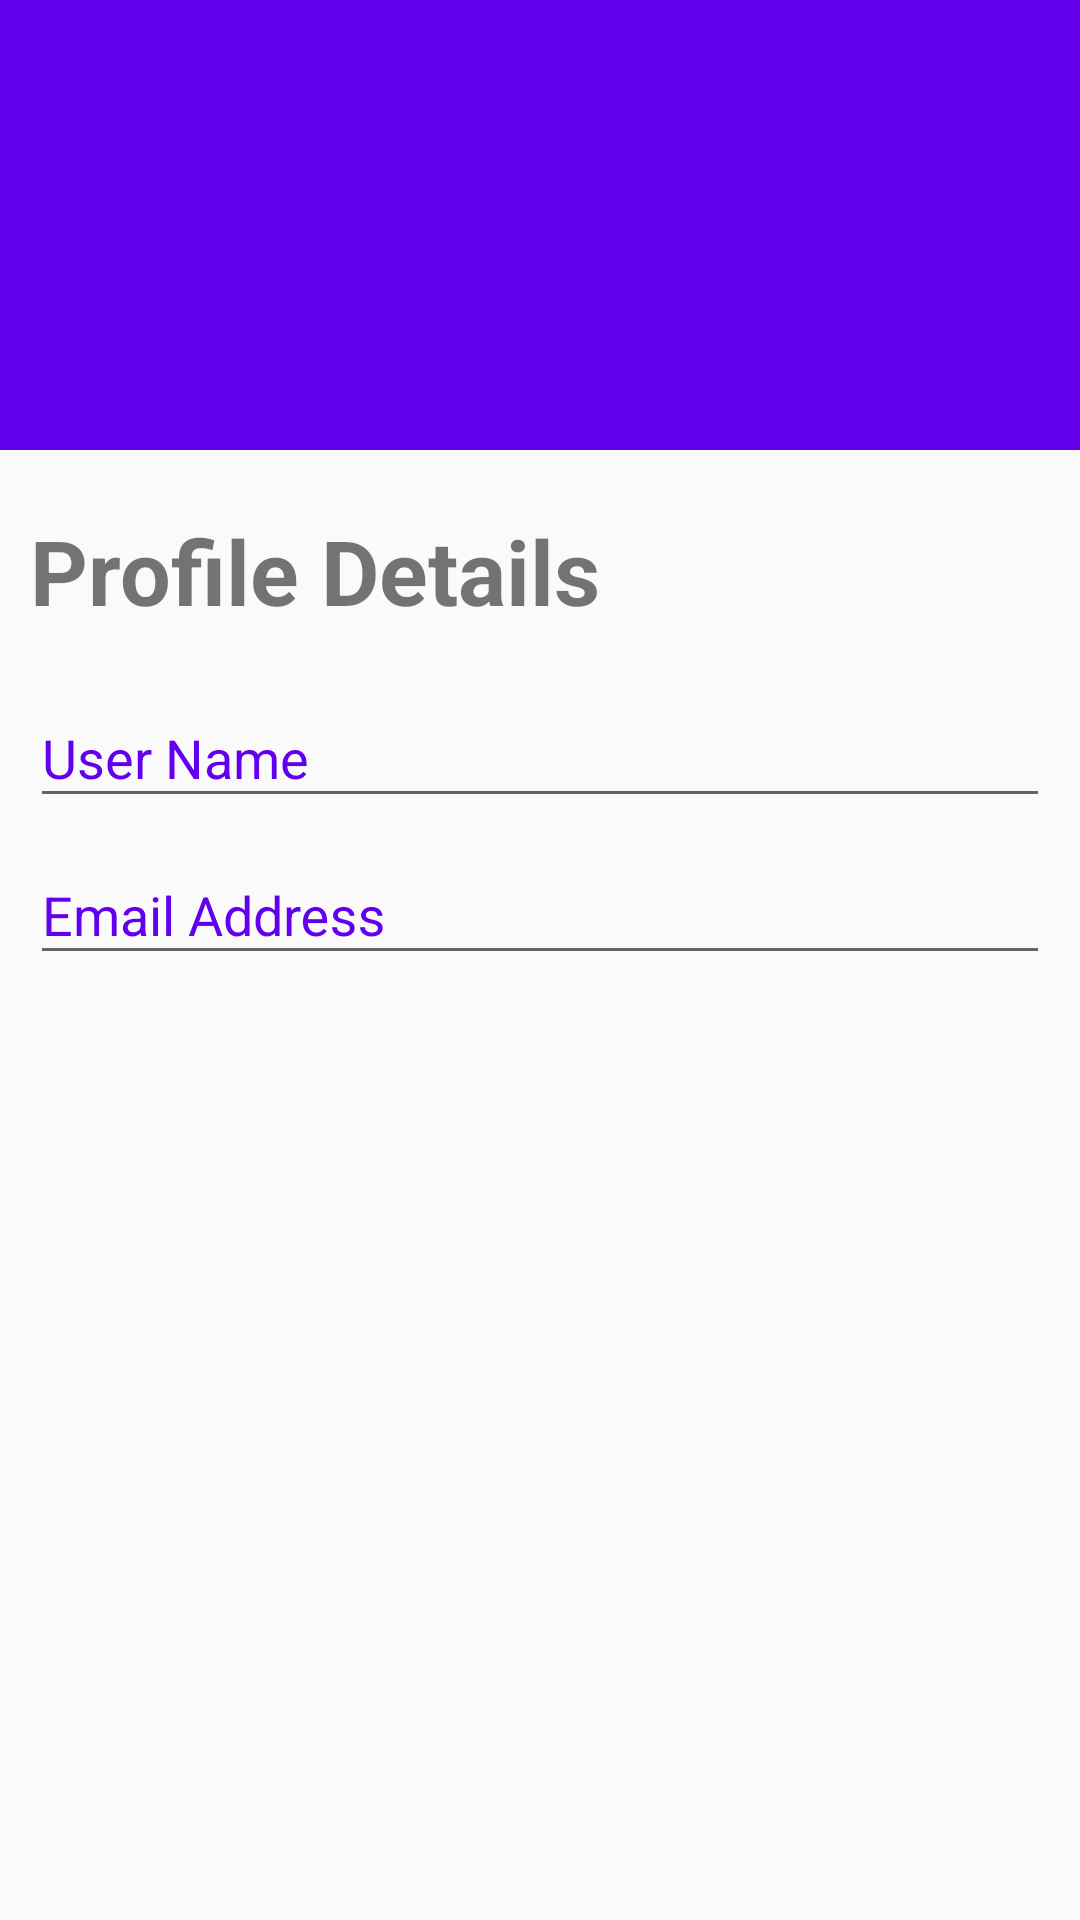

The Android layout XML behind this screen, and the referenced resources:
<!-- AndroidManifest.xml: application theme AppTheme -->
<!-- res/layout/activity_user_profile.xml -->
<?xml version="1.0" encoding="utf-8"?>
<RelativeLayout xmlns:android="http://schemas.android.com/apk/res/android"
    xmlns:app="http://schemas.android.com/apk/res-auto"
    xmlns:tools="http://schemas.android.com/tools"
    android:id="@+id/activity_profile"
    android:layout_width="match_parent"
    android:layout_height="match_parent"
    android:orientation="vertical">

    <View
        android:id="@+id/view"
        android:layout_width="match_parent"
        android:layout_height="150dp"
        android:layout_alignParentStart="true"
        android:layout_alignParentTop="true"
        android:layout_marginBottom="50dp"
        android:background="@color/colorPrimary" />

    <ScrollView
        android:id="@+id/scrolView_account"
        android:layout_width="match_parent"
        android:layout_height="match_parent">


        <RelativeLayout
            android:id="@+id/linear_account"
            android:layout_width="match_parent"
            android:layout_height="match_parent"
            android:orientation="vertical">

            <LinearLayout
                android:layout_width="match_parent"
                android:layout_height="match_parent"
                android:layout_marginTop="150dp"
                android:orientation="vertical">

                <LinearLayout
                    android:layout_width="match_parent"
                    android:layout_height="match_parent"
                    android:layout_marginLeft="10dp"
                    android:layout_marginTop="10dp"
                    android:layout_marginRight="10dp"
                    android:orientation="vertical">

                    <TextView
                        android:layout_width="match_parent"
                        android:layout_height="wrap_content"
                        android:layout_marginTop="10dp"
                        android:text="Profile Details"
                        android:textSize="30sp"
                        android:textStyle="bold"
                        android:paddingBottom="10sp"/>

                    <android.support.design.widget.TextInputLayout
                        android:layout_width="match_parent"
                        android:layout_height="wrap_content"
                        android:textColorHint="@color/colorPrimary">

                        <EditText
                            android:id="@+id/user_name"
                            android:layout_width="match_parent"
                            android:layout_height="wrap_content"
                            android:hint="User Name"
                            android:imeOptions="actionNext"
                            android:textColorHint="@color/colorPrimary" />

                    </android.support.design.widget.TextInputLayout>

                    <android.support.design.widget.TextInputLayout
                        android:layout_width="match_parent"
                        android:layout_height="wrap_content"
                        android:textColorHint="@color/colorPrimary">

                        <EditText
                            android:id="@+id/user_email"
                            android:layout_width="match_parent"
                            android:layout_height="wrap_content"
                            android:hint="Email Address"
                            android:imeOptions="actionNext"
                            android:inputType="textEmailAddress"
                            android:textColorHint="@color/colorPrimary" />

                    </android.support.design.widget.TextInputLayout>

                </LinearLayout>
            </LinearLayout>

        </RelativeLayout>
    </ScrollView>

</RelativeLayout>
<!-- resources referenced by this layout -->
<resources>
  <style name="AppTheme" parent="Theme.AppCompat.Light.DarkActionBar">
          
          <item name="colorPrimary">@color/colorPrimary</item>
          <item name="colorPrimaryDark">@color/colorPrimaryDark</item>
          <item name="colorAccent">@color/colorAccent</item>
      </style>
  <!-- not gathered from this repository: default colours our renderer supplied (Android Studio template values) -->
  <color name="colorPrimary">#FF6200EE</color>
  <color name="colorPrimaryDark">#FF3700B3</color>
  <color name="colorAccent">#FF03DAC5</color>
</resources>
